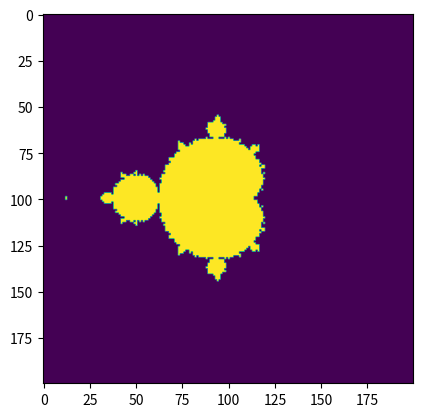

Write the Python code that produced this figure.
import matplotlib.pyplot as plt
import numpy as np

re = np.linspace(-2, 2, 200)
im = np.linspace(-2, 2, 200).reshape((-1, 1))
c = re + im * 1j

z = np.zeros((200, 200))
for i in range(100):
    z = z ** 2 + c

img = np.zeros((200, 200))
img[np.abs(z) < 2] = 255
plt.imshow(img)
plt.show()
